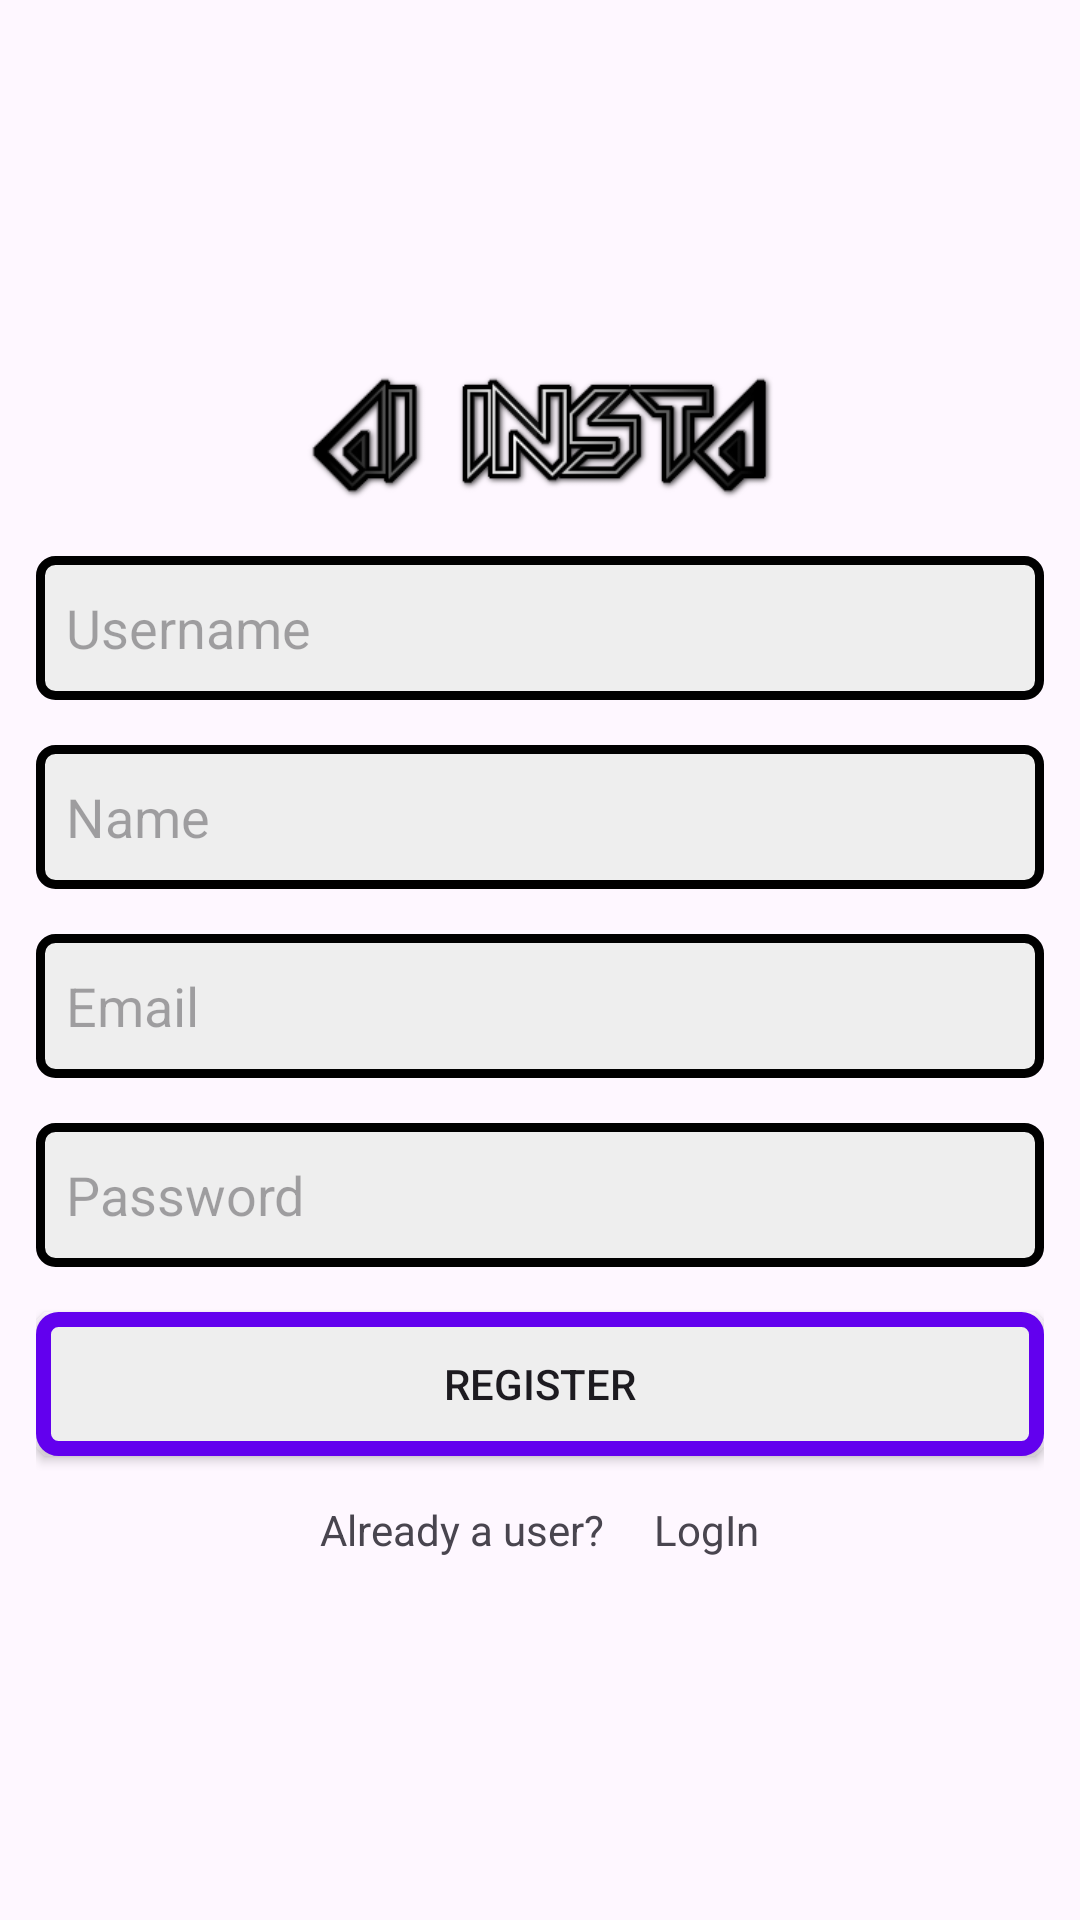

Android layout source for this screen:
<!-- AndroidManifest.xml: application theme Theme.AI_Insta -->
<!-- res/layout/activity_register.xml -->
<?xml version="1.0" encoding="utf-8"?>
<LinearLayout xmlns:android="http://schemas.android.com/apk/res/android"
    xmlns:app="http://schemas.android.com/apk/res-auto"
    xmlns:tools="http://schemas.android.com/tools"
    android:orientation="vertical"
    android:gravity="center"
    android:padding="12dp"
    android:layout_width="match_parent"
    android:layout_height="match_parent"
    tools:context=".RegisterActivity">

    <ImageView
        android:layout_width="wrap_content"
        android:layout_height="50dp"
        android:src="@drawable/logo"/>

    <EditText
        android:id="@+id/username"
        android:layout_width="match_parent"
        android:layout_height="wrap_content"
        android:layout_marginTop="15dp"
        android:background="@drawable/edit_text_background"
        android:hint="Username"
        android:minHeight="48dp"
        android:padding="10dp" />

    <EditText
        android:id="@+id/name"
        android:layout_width="match_parent"
        android:layout_height="wrap_content"
        android:layout_marginTop="15dp"
        android:background="@drawable/edit_text_background"
        android:hint="Name"
        android:minHeight="48dp"
        android:padding="10dp" />

    <EditText
        android:id="@+id/email"
        android:layout_width="match_parent"
        android:layout_height="wrap_content"
        android:layout_marginTop="15dp"
        android:background="@drawable/edit_text_background"
        android:hint="Email"
        android:minHeight="48dp"
        android:padding="10dp" />

    <EditText
        android:id="@+id/password"
        android:layout_width="match_parent"
        android:layout_height="wrap_content"
        android:layout_marginTop="15dp"
        android:background="@drawable/edit_text_background"
        android:hint="Password"
        android:minHeight="48dp"
        android:padding="10dp" />

    <Button
        android:layout_width="match_parent"
        android:layout_height="wrap_content"
        android:background="@drawable/button_background"
        android:layout_marginTop="15sp"
        android:text="REGISTER"
        android:padding="10dp"
        android:id="@+id/register"/>

    <TextView
        android:layout_width="wrap_content"
        android:layout_height="wrap_content"
        android:text="Already a user?     LogIn"
        android:layout_marginTop="15dp"
        android:id="@+id/login_user"/>

</LinearLayout>
<!-- resources referenced by this layout -->
<resources>
  <!-- drawable button_background (drawable) -->
  <?xml version="1.0" encoding="utf-8"?>
  <shape xmlns:android="http://schemas.android.com/apk/res/android"
      android:shape="rectangle">
  <corners android:radius="5dp"></corners>
      <solid android:color="#eee"></solid>
      <stroke android:width="5dp"
          android:color="@color/colorPrimary"/>
  </shape>
  <!-- drawable edit_text_background (drawable) -->
  <?xml version="1.0" encoding="utf-8"?>
  <shape xmlns:android="http://schemas.android.com/apk/res/android"
      android:shape="rectangle">
      <corners android:radius="5dp"/>
      <solid android:color="#eee"/>
      <stroke android:width="3dp"/>
  
  </shape>
  <!-- drawable logo: png bitmap (drawable, 14769 bytes) -->
  <style name="Theme.AI_Insta" parent="Base.Theme.AI_Insta" />
  <style name="Base.Theme.AI_Insta" parent="Theme.Material3.DayNight.NoActionBar">
          
          
      </style>
  <!-- not gathered from this repository: default colours our renderer supplied (Android Studio template values) -->
  <color name="colorPrimary">#FF6200EE</color>
</resources>
